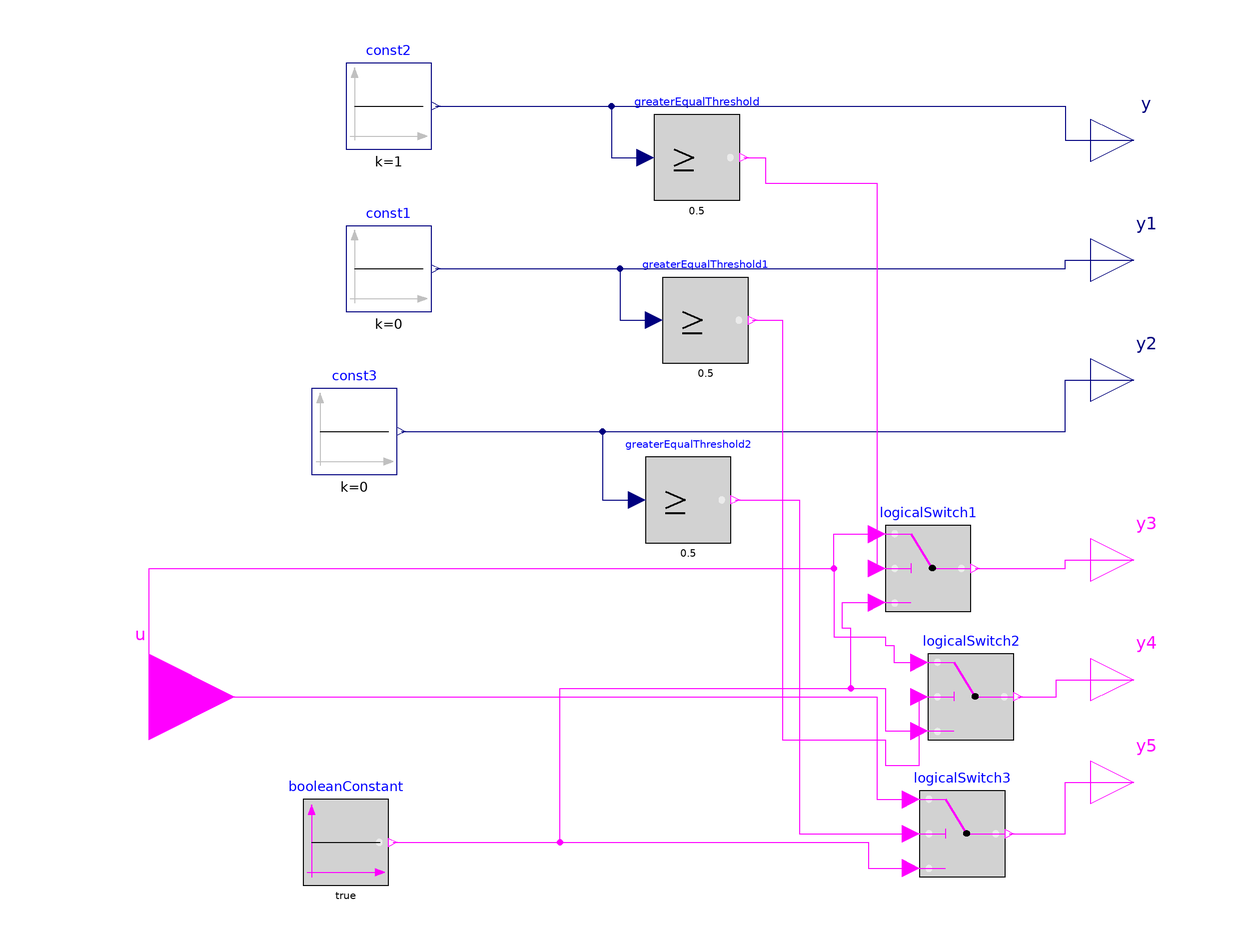

Above is the diagram view of the following Modelica model: its components placed by their Placement annotations and its connect equations drawn as lines.

model HpModeSelector
  Modelica.Blocks.Interfaces.RealOutput y
    annotation (Placement(transformation(extent={{100,66},{120,86}})));
  Modelica.Blocks.Interfaces.RealOutput y1
    annotation (Placement(transformation(extent={{100,38},{120,58}})));
  Modelica.Blocks.Interfaces.RealOutput y2
    annotation (Placement(transformation(extent={{100,10},{120,30}})));
  Modelica.Blocks.Interfaces.BooleanOutput y3
    annotation (Placement(transformation(extent={{100,-32},{120,-12}})));
  Modelica.Blocks.Interfaces.BooleanOutput y4
    annotation (Placement(transformation(extent={{100,-60},{120,-40}})));
  Modelica.Blocks.Interfaces.BooleanOutput y5
    annotation (Placement(transformation(extent={{100,-84},{120,-64}})));
  Modelica.Blocks.Interfaces.BooleanInput u
    "true for heating, false for cooling"
    annotation (Placement(transformation(extent={{-140,-74},{-100,-34}})));
  Modelica.Blocks.Sources.Constant const2(k=1)
    annotation (Placement(transformation(extent={{-74,74},{-54,94}})));
  Modelica.Blocks.Sources.Constant const3(k=0)
    annotation (Placement(transformation(extent={{-82,-2},{-62,18}})));
  Modelica.Blocks.Sources.Constant const1(k=0)
    annotation (Placement(transformation(extent={{-74,36},{-54,56}})));
  Modelica.Blocks.Logical.LogicalSwitch logicalSwitch1
    annotation (Placement(transformation(extent={{52,-34},{72,-14}})));
  Modelica.Blocks.Logical.GreaterEqualThreshold greaterEqualThreshold(threshold
      =0.5) annotation (Placement(transformation(extent={{-2,62},{18,82}})));
  Modelica.Blocks.Logical.GreaterEqualThreshold greaterEqualThreshold1(
      threshold=0.5)
    annotation (Placement(transformation(extent={{0,24},{20,44}})));
  Modelica.Blocks.Logical.GreaterEqualThreshold greaterEqualThreshold2(
      threshold=0.5)
    annotation (Placement(transformation(extent={{-4,-18},{16,2}})));
  Modelica.Blocks.Logical.LogicalSwitch logicalSwitch2
    annotation (Placement(transformation(extent={{62,-64},{82,-44}})));
  Modelica.Blocks.Logical.LogicalSwitch logicalSwitch3
    annotation (Placement(transformation(extent={{60,-96},{80,-76}})));
  Modelica.Blocks.Sources.BooleanConstant booleanConstant
    annotation (Placement(transformation(extent={{-84,-98},{-64,-78}})));
equation
  connect(const2.y, y) annotation (Line(points={{-53,84},{94,84},{94,76},{110,
          76}}, color={0,0,127}));
  connect(const3.y, y2) annotation (Line(points={{-61,8},{94,8},{94,20},{110,20}},
        color={0,0,127}));
  connect(const1.y, y1) annotation (Line(points={{-53,46},{94,46},{94,48},{110,
          48}}, color={0,0,127}));
  connect(const2.y, greaterEqualThreshold.u) annotation (Line(points={{-53,84},
          {-12,84},{-12,72},{-4,72}}, color={0,0,127}));
  connect(const1.y, greaterEqualThreshold1.u) annotation (Line(points={{-53,46},
          {-10,46},{-10,34},{-2,34}}, color={0,0,127}));
  connect(const3.y, greaterEqualThreshold2.u) annotation (Line(points={{-61,8},
          {-14,8},{-14,-8},{-6,-8}}, color={0,0,127}));
  connect(logicalSwitch1.y, y3) annotation (Line(points={{73,-24},{94,-24},{94,
          -22},{110,-22}}, color={255,0,255}));
  connect(logicalSwitch2.y, y4) annotation (Line(points={{83,-54},{92,-54},{92,
          -50},{110,-50}}, color={255,0,255}));
  connect(logicalSwitch3.y, y5) annotation (Line(points={{81,-86},{94,-86},{94,
          -74},{110,-74}}, color={255,0,255}));
  connect(u, logicalSwitch1.u1) annotation (Line(points={{-120,-54},{-120,-24},
          {40,-24},{40,-16},{50,-16}}, color={255,0,255}));
  connect(u, logicalSwitch2.u1) annotation (Line(points={{-120,-54},{-120,-24},
          {40,-24},{40,-40},{52,-40},{52,-42},{54,-42},{54,-46},{60,-46}},
        color={255,0,255}));
  connect(u, logicalSwitch3.u1) annotation (Line(points={{-120,-54},{50,-54},{
          50,-78},{58,-78}}, color={255,0,255}));
  connect(booleanConstant.y, logicalSwitch1.u3) annotation (Line(points={{-63,
          -88},{-24,-88},{-24,-52},{44,-52},{44,-38},{42,-38},{42,-32},{50,-32}},
        color={255,0,255}));
  connect(booleanConstant.y, logicalSwitch2.u3) annotation (Line(points={{-63,
          -88},{-24,-88},{-24,-52},{52,-52},{52,-62},{60,-62}}, color={255,0,
          255}));
  connect(booleanConstant.y, logicalSwitch3.u3) annotation (Line(points={{-63,
          -88},{48,-88},{48,-94},{58,-94}}, color={255,0,255}));
  connect(greaterEqualThreshold.y, logicalSwitch1.u2) annotation (Line(points={
          {19,72},{24,72},{24,66},{50,66},{50,-24}}, color={255,0,255}));
  connect(greaterEqualThreshold1.y, logicalSwitch2.u2) annotation (Line(points=
          {{21,34},{28,34},{28,-64},{52,-64},{52,-70},{60,-70},{60,-54}}, color
        ={255,0,255}));
  connect(greaterEqualThreshold2.y, logicalSwitch3.u2) annotation (Line(points=
          {{17,-8},{32,-8},{32,-86},{58,-86}}, color={255,0,255}));
  annotation (Icon(coordinateSystem(preserveAspectRatio=false)), Diagram(
        coordinateSystem(preserveAspectRatio=false)));
end HpModeSelector;